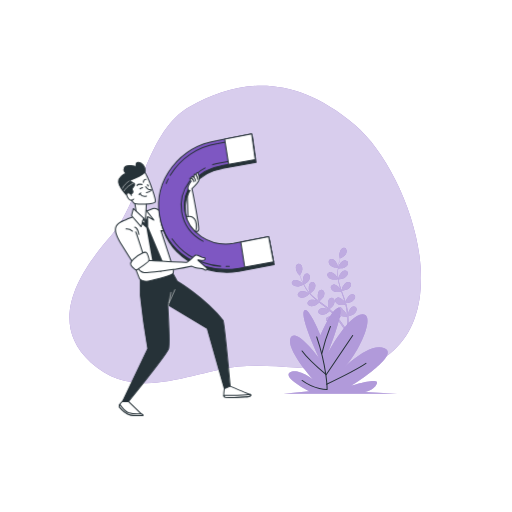
t = 0.00 s
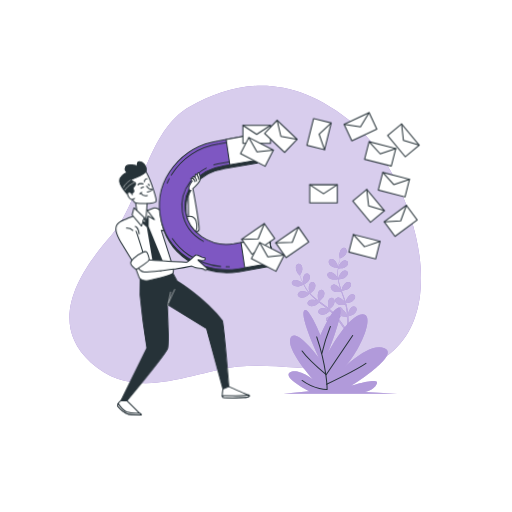
t = 1.00 s
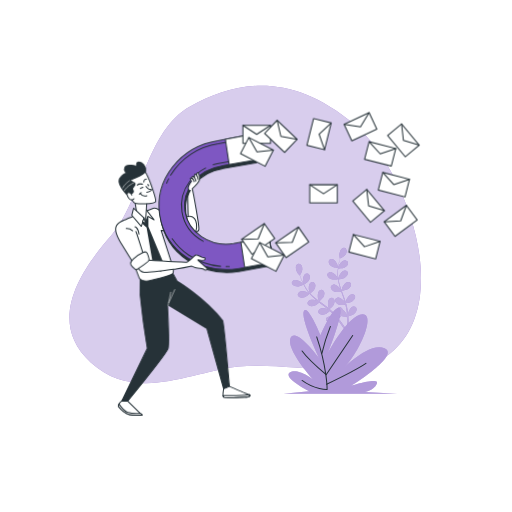
t = 2.50 s
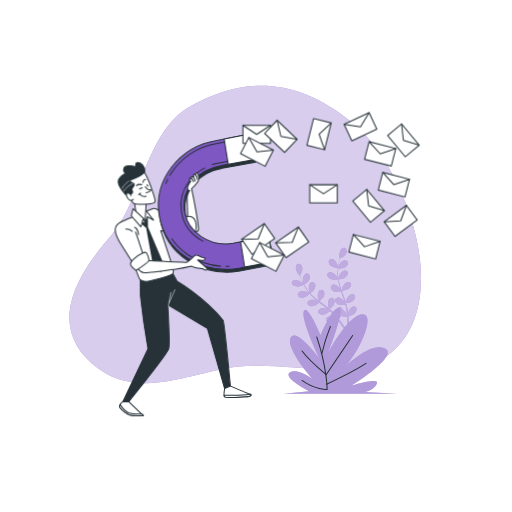
t = 3.25 s
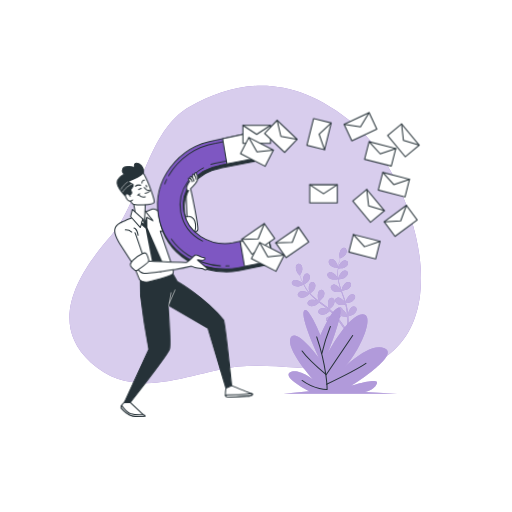
t = 4.75 s
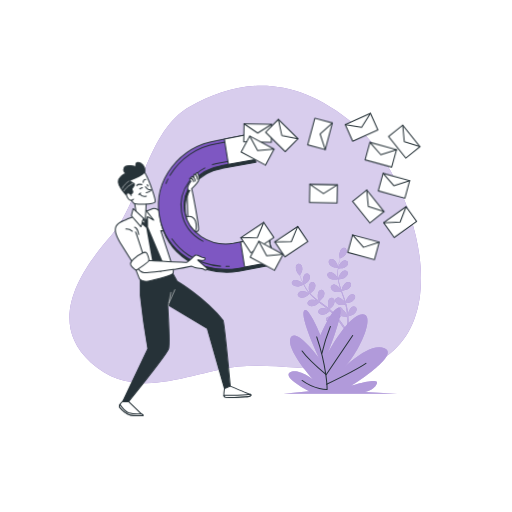
t = 5.88 s

The animated SVG that drew these frames (rendered in a browser with its animation timeline set to each time). Animation: 2 CSS @keyframes rules; one cycle of 7.00 s, repeats indefinitely.

<svg class="animated" id="freepik_stories-email-capture" xmlns="http://www.w3.org/2000/svg" viewBox="0 0 500 500" version="1.1" xmlns:xlink="http://www.w3.org/1999/xlink" xmlns:svgjs="http://svgjs.com/svgjs"><style>svg#freepik_stories-email-capture:not(.animated) .animable {opacity: 0;}svg#freepik_stories-email-capture.animated #freepik--Character--inject-155 {animation: 6s Infinite  linear wind;animation-delay: 0s;}svg#freepik_stories-email-capture.animated #freepik--Emails--inject-155 {animation: 1s 1 forwards cubic-bezier(.36,-0.01,.5,1.38) slideLeft,1.5s Infinite  linear wind;animation-delay: 0s,1s;}            @keyframes wind {                0% {                    transform: rotate( 0deg );                }                25% {                    transform: rotate( 1deg );                }                75% {                    transform: rotate( -1deg );                }            }                    @keyframes slideLeft {                0% {                    opacity: 0;                    transform: translateX(-30px);                }                100% {                    opacity: 1;                    transform: translateX(0);                }            }        .animator-hidden { display: none; }</style><g id="freepik--background-simple--inject-155" class="animable" style="transform-origin: 239.482px 228.948px;"><path d="M410.2,288.08c7.17-59.18-27.56-135.61-63.56-166.08-65-55-119-41-161-18s-48,93-77,126-64,84-20,124,98,9,144,4,107,13,140-7C395.68,337,407,314.24,410.2,288.08Z" style="fill: rgb(126, 87, 194); transform-origin: 239.482px 228.948px;" id="el24gmpn7e20i" class="animable"></path><g id="ela0jt0v1f7cr"><path d="M410.2,288.08c7.17-59.18-27.56-135.61-63.56-166.08-65-55-119-41-161-18s-48,93-77,126-64,84-20,124,98,9,144,4,107,13,140-7C395.68,337,407,314.24,410.2,288.08Z" style="fill: rgb(255, 255, 255); opacity: 0.7; transform-origin: 239.482px 228.948px;" class="animable"></path></g></g><g id="freepik--Shadow--inject-155" class="animable animator-hidden" style="transform-origin: 204.14px 398.5px;"><ellipse cx="204.14" cy="398.5" rx="85.5" ry="16.5" style="fill: rgb(126, 87, 194); transform-origin: 204.14px 398.5px;" id="elc0iubs71jf" class="animable"></ellipse><g id="elbwvyz1g06xr"><ellipse cx="204.14" cy="398.5" rx="85.5" ry="16.5" style="fill: rgb(255, 255, 255); opacity: 0.5; transform-origin: 204.14px 398.5px;" class="animable"></ellipse></g></g><g id="freepik--Plants--inject-155" class="animable" style="transform-origin: 332.405px 313.263px;"><path d="M330.08,261.73s-.54-2.9-.6-3.08c-.67-2.07-3.18-5.68-5.62-5.67a2.89,2.89,0,0,0-2.78,3.28c.18,1.71,1.72,3.17,3.11,4C325.82,261.26,330.08,261.73,330.08,261.73Z" style="fill: rgb(126, 87, 194); transform-origin: 325.567px 257.355px;" id="elut0y9l7i5b" class="animable"></path><path d="M334.8,242.2c-2.29.83-3.44,5.07-3.36,7.25,0,.19.44,3.11.48,3.09l0,0c-.18.67-.37,1.39-.57,2.18-.34,1.46-.72,3.12-1,4.94a49.47,49.47,0,0,0-.65,5.95,36.93,36.93,0,0,0,.22,6.68s0,.06,0,.08c-.3-.65-1.2-2.43-1.29-2.56-1.19-1.82-4.57-4.63-6.92-4A2.88,2.88,0,0,0,320,269.7c.62,1.6,2.49,2.6,4.06,3.05,1.76.5,5.69-.09,6-.14a52.28,52.28,0,0,0,1.45,6.66c.36,1.27.76,2.55,1.18,3.82-.27-.55-.53-1-.57-1.11-1.19-1.82-4.57-4.64-6.92-4a2.9,2.9,0,0,0-1.81,3.9c.62,1.6,2.49,2.6,4.06,3.05s4.94,0,5.83-.12c.17.49.33,1,.5,1.46.8,2.33,1.61,4.65,2.34,7,.26.81.48,1.62.71,2.43-.25-.49-.46-.9-.5-1-1.19-1.82-4.57-4.64-6.92-4a2.88,2.88,0,0,0-1.81,3.89c.62,1.61,2.49,2.61,4.06,3s4.62.06,5.67-.09c.21.83.42,1.67.58,2.49.1.56.23,1.09.3,1.66l.24,1.67c.11,1.06.23,2.16.31,3.2.06.73.1,1.42.15,2.11-.24-.81-.76-2.38-.82-2.51a11.22,11.22,0,0,0-3.73-4.24,3.36,3.36,0,0,0-.31-.56,2.88,2.88,0,0,0-4.24-.66c-1.85,1.59-1.39,6-.54,8,0,.12.74,1.34,1.18,2.1-.33-.41-.64-.81-1-1.23-.68-.82-1.38-1.63-2.13-2.5-.37-.41-.75-.83-1.14-1.24s-.82-.82-1.23-1.24c-1-.94-2-1.85-3.07-2.74.72-.59,3.27-2.74,4-4.2s1.25-3.51.49-5.05a2.89,2.89,0,0,0-4.09-1.3c-2.07,1.3-2.28,5.69-1.74,7.8,0,.13.59,1.6.91,2.4-.65-.53-1.29-1.06-1.95-1.58-1.93-1.49-3.93-2.94-5.91-4.39l-1.82-1.34c.26-.21,3.34-2.7,4.16-4.34.73-1.45,1.26-3.5.49-5a2.87,2.87,0,0,0-4.09-1.29c-2.07,1.29-2.27,5.68-1.74,7.79,0,.16.84,2.28,1.07,2.81-1.32-1-2.64-2-3.89-3a49.41,49.41,0,0,1-4.83-4.49c.12-.09,3.35-2.68,4.19-4.35.73-1.45,1.25-3.51.49-5.05a2.89,2.89,0,0,0-4.09-1.3c-2.07,1.3-2.28,5.69-1.74,7.8,0,.14.64,1.75.95,2.51l-.12.07a36.76,36.76,0,0,1-4-5.31c-.65-1-1.21-2.05-1.74-3.06.65-.42,3.6-2.37,4.52-3.79s1.63-3.35,1-5a2.88,2.88,0,0,0-3.92-1.74c-2.2,1.06-2.88,5.41-2.58,7.56,0,.12.31,1.29.54,2.14-.23-.45-.48-.92-.69-1.36-.8-1.66-1.43-3.23-2-4.63-.31-.79-.57-1.52-.81-2.2.43-.74,2.09-3.77,2.25-5.42s-.09-3.73-1.36-4.89a2.9,2.9,0,0,0-4.29.26c-1.45,2-.06,6.13,1.2,7.9.1.16,2.08,2.36,2.11,2.32l0,0c.22.66.45,1.36.73,2.13.52,1.41,1.12,3,1.89,4.68a51.77,51.77,0,0,0,2.73,5.31,37.67,37.67,0,0,0,3.88,5.45l.06.06c-.61-.37-2.35-1.36-2.49-1.42-2-.86-6.37-1.35-8,.49a2.88,2.88,0,0,0,.64,4.25c1.4,1,3.51.79,5.06.3,1.75-.55,4.7-3.21,4.94-3.43a50,50,0,0,0,4.88,4.76c1,.86,2,1.7,3.09,2.53l-1.09-.61c-2-.86-6.37-1.34-8,.5a2.87,2.87,0,0,0,.64,4.24c1.4,1,3.51.8,5.06.31s4.14-2.72,4.81-3.32l1.21.95c2,1.49,3.92,3,5.8,4.5.66.53,1.29,1.08,1.92,1.63-.47-.27-.88-.5-.94-.52-2-.86-6.37-1.35-8,.49a2.88,2.88,0,0,0,.63,4.24c1.41,1,3.52.8,5.07.31s3.88-2.5,4.68-3.21c.64.58,1.27,1.17,1.86,1.76.39.41.79.78,1.16,1.22l1.12,1.26c.68.83,1.39,1.68,2,2.5.45.57.87,1.12,1.29,1.68-.65-.54-1.95-1.57-2.07-1.65-1.84-1.15-6.09-2.29-7.95-.72a2.9,2.9,0,0,0,0,4.3c1.23,1.19,3.35,1.32,5,1.07,1.77-.28,5-2.36,5.36-2.63.7.92,1.37,1.83,2,2.69,2.16,3,3.84,5.54,5,7.34l.12.19,1.49-.73c-.08-.11-.15-.23-.24-.35-1.2-1.8-2.95-4.35-5.19-7.31-.71-.94-1.48-1.93-2.29-2.93a30.89,30.89,0,0,0,2.32-2.87,21.16,21.16,0,0,0,5.74.7c.07,1.15.14,2.27.18,3.33.15,3.68.14,6.74.1,8.88v.25l1.64-.79c0-2.13-.08-5-.3-8.41-.07-1.17-.17-2.42-.29-3.7.46-.12,4.17-1.07,5.57-2.19s2.6-2.66,2.56-4.38a2.89,2.89,0,0,0-3.18-2.89c-2.41.31-4.44,4.21-4.84,6.35,0,.13-.12,1.52-.17,2.41-.05-.53-.1-1-.15-1.57-.11-1.07-.25-2.13-.39-3.27l-.27-1.66c-.08-.56-.24-1.14-.35-1.71-.29-1.32-.66-2.65-1-4,.93-.1,4.24-.49,5.66-1.3s3-2.24,3.19-3.94a2.88,2.88,0,0,0-2.7-3.34c-2.44-.06-5,3.49-5.75,5.54,0,.13-.39,1.66-.57,2.51-.24-.8-.48-1.6-.75-2.4-.79-2.3-1.65-4.61-2.51-6.92-.26-.7-.51-1.41-.77-2.12.33,0,4.28-.41,5.86-1.32,1.41-.81,3-2.23,3.2-3.94a2.89,2.89,0,0,0-2.7-3.34c-2.44-.06-5,3.49-5.75,5.54-.06.16-.56,2.37-.66,2.93-.56-1.55-1.1-3.11-1.58-4.67a51.27,51.27,0,0,1-1.55-6.4c.16,0,4.27-.39,5.9-1.33,1.41-.81,3-2.23,3.19-3.94a2.88,2.88,0,0,0-2.7-3.34c-2.43-.06-5,3.49-5.75,5.55,0,.13-.42,1.81-.59,2.61h-.14a38.57,38.57,0,0,1-.37-6.62c0-1.21.12-2.38.24-3.51.77,0,4.31,0,5.86-.67s3.21-1.89,3.61-3.56a2.9,2.9,0,0,0-2.32-3.62c-2.41-.33-5.38,2.92-6.32,4.88-.05.11-.45,1.25-.73,2.09.06-.51.11-1,.18-1.52.25-1.83.59-3.49.9-4.95.18-.84.37-1.59.54-2.28.77-.39,3.82-2,4.87-3.29s2-3.16,1.56-4.83A2.89,2.89,0,0,0,334.8,242.2Z" style="fill: rgb(126, 87, 194); transform-origin: 318.576px 282.403px;" id="elgudi5e3rijb" class="animable"></path><path d="M290.73,279.78c1.91-.08,5.72-2,5.72-2s-2.05-2.11-2.2-2.23c-1.7-1.36-5.79-3-7.82-1.63a2.88,2.88,0,0,0-.5,4.26C287,279.47,289.11,279.84,290.73,279.78Z" style="fill: rgb(126, 87, 194); transform-origin: 290.83px 276.595px;" id="el2xti0u32d83" class="animable"></path><g id="elh29xbp3tkk5"><g style="opacity: 0.5; transform-origin: 316.72px 282.403px;" class="animable"><path d="M330.08,261.73s-.54-2.9-.6-3.08c-.67-2.07-3.18-5.68-5.62-5.67a2.89,2.89,0,0,0-2.78,3.28c.18,1.71,1.72,3.17,3.11,4C325.82,261.26,330.08,261.73,330.08,261.73Z" style="fill: rgb(255, 255, 255); transform-origin: 325.567px 257.355px;" id="elzo5t09t6dja" class="animable"></path><path d="M334.8,242.2c-2.29.83-3.44,5.07-3.36,7.25,0,.19.44,3.11.48,3.09l0,0c-.18.67-.37,1.39-.57,2.18-.34,1.46-.72,3.12-1,4.94a49.47,49.47,0,0,0-.65,5.95,36.93,36.93,0,0,0,.22,6.68s0,.06,0,.08c-.3-.65-1.2-2.43-1.29-2.56-1.19-1.82-4.57-4.63-6.92-4A2.88,2.88,0,0,0,320,269.7c.62,1.6,2.49,2.6,4.06,3.05,1.76.5,5.69-.09,6-.14a52.28,52.28,0,0,0,1.45,6.66c.36,1.27.76,2.55,1.18,3.82-.27-.55-.53-1-.57-1.11-1.19-1.82-4.57-4.64-6.92-4a2.9,2.9,0,0,0-1.81,3.9c.62,1.6,2.49,2.6,4.06,3.05s4.94,0,5.83-.12c.17.49.33,1,.5,1.46.8,2.33,1.61,4.65,2.34,7,.26.81.48,1.62.71,2.43-.25-.49-.46-.9-.5-1-1.19-1.82-4.57-4.64-6.92-4a2.88,2.88,0,0,0-1.81,3.89c.62,1.61,2.49,2.61,4.06,3s4.62.06,5.67-.09c.21.83.42,1.67.58,2.49.1.56.23,1.09.3,1.66l.24,1.67c.11,1.06.23,2.16.31,3.2.06.73.1,1.42.15,2.11-.24-.81-.76-2.38-.82-2.51a11.22,11.22,0,0,0-3.73-4.24,3.36,3.36,0,0,0-.31-.56,2.88,2.88,0,0,0-4.24-.66c-1.85,1.59-1.39,6-.54,8,0,.12.74,1.34,1.18,2.1-.33-.41-.64-.81-1-1.23-.68-.82-1.38-1.63-2.13-2.5-.37-.41-.75-.83-1.14-1.24s-.82-.82-1.23-1.24c-1-.94-2-1.85-3.07-2.74.72-.59,3.27-2.74,4-4.2s1.25-3.51.49-5.05a2.89,2.89,0,0,0-4.09-1.3c-2.07,1.3-2.28,5.69-1.74,7.8,0,.13.59,1.6.91,2.4-.65-.53-1.29-1.06-1.95-1.58-1.93-1.49-3.93-2.94-5.91-4.39l-1.82-1.34c.26-.21,3.34-2.7,4.16-4.34.73-1.45,1.26-3.5.49-5a2.87,2.87,0,0,0-4.09-1.29c-2.07,1.29-2.27,5.68-1.74,7.79,0,.16.84,2.28,1.07,2.81-1.32-1-2.64-2-3.89-3a49.41,49.41,0,0,1-4.83-4.49c.12-.09,3.35-2.68,4.19-4.35.73-1.45,1.25-3.51.49-5.05a2.89,2.89,0,0,0-4.09-1.3c-2.07,1.3-2.28,5.69-1.74,7.8,0,.14.64,1.75.95,2.51l-.12.07a36.76,36.76,0,0,1-4-5.31c-.65-1-1.21-2.05-1.74-3.06.65-.42,3.6-2.37,4.52-3.79s1.63-3.35,1-5a2.88,2.88,0,0,0-3.92-1.74c-2.2,1.06-2.88,5.41-2.58,7.56,0,.12.31,1.29.54,2.14-.23-.45-.48-.92-.69-1.36-.8-1.66-1.43-3.23-2-4.63-.31-.79-.57-1.52-.81-2.2.43-.74,2.09-3.77,2.25-5.42s-.09-3.73-1.36-4.89a2.9,2.9,0,0,0-4.29.26c-1.45,2-.06,6.13,1.2,7.9.1.16,2.08,2.36,2.11,2.32l0,0c.22.66.45,1.36.73,2.13.52,1.41,1.12,3,1.89,4.68a51.77,51.77,0,0,0,2.73,5.31,37.67,37.67,0,0,0,3.88,5.45l.06.06c-.61-.37-2.35-1.36-2.49-1.42-2-.86-6.37-1.35-8,.49a2.88,2.88,0,0,0,.64,4.25c1.4,1,3.51.79,5.06.3,1.75-.55,4.7-3.21,4.94-3.43a50,50,0,0,0,4.88,4.76c1,.86,2,1.7,3.09,2.53l-1.09-.61c-2-.86-6.37-1.34-8,.5a2.87,2.87,0,0,0,.64,4.24c1.4,1,3.51.8,5.06.31s4.14-2.72,4.81-3.32l1.21.95c2,1.49,3.92,3,5.8,4.5.66.53,1.29,1.08,1.92,1.63-.47-.27-.88-.5-.94-.52-2-.86-6.37-1.35-8,.49a2.88,2.88,0,0,0,.63,4.24c1.41,1,3.52.8,5.07.31s3.88-2.5,4.68-3.21c.64.58,1.27,1.17,1.86,1.76.39.41.79.78,1.16,1.22l1.12,1.26c.68.83,1.39,1.68,2,2.5.45.57.87,1.12,1.29,1.68-.65-.54-1.95-1.57-2.07-1.65-1.84-1.15-6.09-2.29-7.95-.72a2.9,2.9,0,0,0,0,4.3c1.23,1.19,3.35,1.32,5,1.07,1.77-.28,5-2.36,5.36-2.63.7.92,1.37,1.83,2,2.69,2.16,3,3.84,5.54,5,7.34l.12.19,1.49-.73c-.08-.11-.15-.23-.24-.35-1.2-1.8-2.95-4.35-5.19-7.31-.71-.94-1.48-1.93-2.29-2.93a30.89,30.89,0,0,0,2.32-2.87,21.16,21.16,0,0,0,5.74.7c.07,1.15.14,2.27.18,3.33.15,3.68.14,6.74.1,8.88v.25l1.64-.79c0-2.13-.08-5-.3-8.41-.07-1.17-.17-2.42-.29-3.7.46-.12,4.17-1.07,5.57-2.19s2.6-2.66,2.56-4.38a2.89,2.89,0,0,0-3.18-2.89c-2.41.31-4.44,4.21-4.84,6.35,0,.13-.12,1.52-.17,2.41-.05-.53-.1-1-.15-1.57-.11-1.07-.25-2.13-.39-3.27l-.27-1.66c-.08-.56-.24-1.14-.35-1.71-.29-1.32-.66-2.65-1-4,.93-.1,4.24-.49,5.66-1.3s3-2.24,3.19-3.94a2.88,2.88,0,0,0-2.7-3.34c-2.44-.06-5,3.49-5.75,5.54,0,.13-.39,1.66-.57,2.51-.24-.8-.48-1.6-.75-2.4-.79-2.3-1.65-4.61-2.51-6.92-.26-.7-.51-1.41-.77-2.12.33,0,4.28-.41,5.86-1.32,1.41-.81,3-2.23,3.2-3.94a2.89,2.89,0,0,0-2.7-3.34c-2.44-.06-5,3.49-5.75,5.54-.06.16-.56,2.37-.66,2.93-.56-1.55-1.1-3.11-1.58-4.67a51.27,51.27,0,0,1-1.55-6.4c.16,0,4.27-.39,5.9-1.33,1.41-.81,3-2.23,3.19-3.94a2.88,2.88,0,0,0-2.7-3.34c-2.43-.06-5,3.49-5.75,5.55,0,.13-.42,1.81-.59,2.61h-.14a38.57,38.57,0,0,1-.37-6.62c0-1.21.12-2.38.24-3.51.77,0,4.31,0,5.86-.67s3.21-1.89,3.61-3.56a2.9,2.9,0,0,0-2.32-3.62c-2.41-.33-5.38,2.92-6.32,4.88-.05.11-.45,1.25-.73,2.09.06-.51.11-1,.18-1.52.25-1.83.59-3.49.9-4.95.18-.84.37-1.59.54-2.28.77-.39,3.82-2,4.87-3.29s2-3.16,1.56-4.83A2.89,2.89,0,0,0,334.8,242.2Z" style="fill: rgb(255, 255, 255); transform-origin: 318.576px 282.403px;" id="el2cy7w1ynbcq" class="animable"></path><path d="M290.73,279.78c1.91-.08,5.72-2,5.72-2s-2.05-2.11-2.2-2.23c-1.7-1.36-5.79-3-7.82-1.63a2.88,2.88,0,0,0-.5,4.26C287,279.47,289.11,279.84,290.73,279.78Z" style="fill: rgb(255, 255, 255); transform-origin: 290.83px 276.595px;" id="elxcqxrneb19d" class="animable"></path></g></g><path d="M313,327.48s11.55-27.87,18-26.66-11.09,44.43-11.09,44.43,20.34-38.37,34.21-38.37-5.09,42.41-22.65,56.54c0,0,27.73-29.88,43.91-23.42S343,376.75,343,376.75s28.2-8.89,25-2-12,8.07-12,8.07l31.89,1.62H276.92l25-2.42S276,369.07,282.93,363.82s22.19,6.06,22.19,6.06-26.35-29.08-21.27-40,27.74,19.79,27.74,19.79-18.49-39.17-14.79-46S313,327.48,313,327.48Z" style="fill: rgb(126, 87, 194); transform-origin: 332.405px 342.611px;" id="elpd3k5rkdlqo" class="animable"></path><g id="elo5puhbgxry"><path d="M313,327.48s11.55-27.87,18-26.66-11.09,44.43-11.09,44.43,20.34-38.37,34.21-38.37-5.09,42.41-22.65,56.54c0,0,27.73-29.88,43.91-23.42S343,376.75,343,376.75s28.2-8.89,25-2-12,8.07-12,8.07l31.89,1.62H276.92l25-2.42S276,369.07,282.93,363.82s22.19,6.06,22.19,6.06-26.35-29.08-21.27-40,27.74,19.79,27.74,19.79-18.49-39.17-14.79-46S313,327.48,313,327.48Z" style="fill: rgb(255, 255, 255); opacity: 0.4; transform-origin: 332.405px 342.611px;" class="animable"></path></g><path d="M309.28,329c10.17,30,10.17,51.31,10.17,51.31s-12,.46-24.5-8.78" style="fill: none; stroke: rgb(38, 50, 56); stroke-linecap: round; stroke-linejoin: round; transform-origin: 307.2px 354.657px;" id="el3bwuop3a9pd" class="animable"></path><path d="M314.36,345.13a179.7,179.7,0,0,1,8.32-26.35" style="fill: none; stroke: rgb(38, 50, 56); stroke-linecap: round; stroke-linejoin: round; transform-origin: 318.52px 331.955px;" id="el2fj1h8j0vra" class="animable"></path><path d="M344.41,327.56l-25.89,38.37S301,351.14,295,342.81" style="fill: none; stroke: rgb(38, 50, 56); stroke-linecap: round; stroke-linejoin: round; transform-origin: 319.705px 346.745px;" id="elyfkzq14tvgb" class="animable"></path><path d="M319,375.17s27.28-12.94,38.37-20.34" style="fill: none; stroke: rgb(38, 50, 56); stroke-linecap: round; stroke-linejoin: round; transform-origin: 338.185px 365px;" id="els5w5vewq61" class="animable"></path></g><g id="freepik--Character--inject-155" class="animable" style="transform-origin: 190.22px 268.424px;"><path d="M137.05,271.18v17.33s2.77,26.43,7.25,51.83l-24.58,51.5,5.66.34s37.9-46.84,39.23-51.84-.89-42.83-.89-42.83l38.66,23.33,16.67,58.67,5.67-2.33s-5.78-62.83-7-64.34c-18.55-22.87-44.67-38-44.67-38l-5.33-9.66Z" style="fill: rgb(38, 50, 56); stroke: rgb(38, 50, 56); stroke-linecap: round; stroke-linejoin: round; transform-origin: 172.22px 328.68px;" id="el7azpu2dbxl6" class="animable"></path><line x1="164.38" y1="298.37" x2="166.81" y2="285.57" style="fill: none; stroke: rgb(255, 255, 255); stroke-linecap: round; stroke-linejoin: round; stroke-width: 0.5px; transform-origin: 165.595px 291.97px;" id="elsk8ugcczk3k" class="animable"></line><line x1="165.04" y1="295.72" x2="170.78" y2="282.92" style="fill: none; stroke: rgb(255, 255, 255); stroke-linecap: round; stroke-linejoin: round; stroke-width: 0.5px; transform-origin: 167.91px 289.32px;" id="el34p6x84qev9" class="animable"></line><path d="M183.61,215.91s-1.35,7.38.6,9.07,8.88,2.77,9.67-.59-5.73-36.7-6.52-40.06-3.15-1.38-3.94-.39S183.61,215.91,183.61,215.91Z" style="fill: rgb(255, 255, 255); stroke: rgb(38, 50, 56); stroke-linecap: round; stroke-linejoin: round; transform-origin: 188.529px 204.518px;" id="elch86cp0u1c" class="animable"></path><path d="M149.18,203.68s-21.68,8.74-28.38,11.72-3.14,9.67-2.14,12,17.08,44,17.48,44.75,3,2.56,6.72,2.55,25.44-5.39,26.22-8-.61-6.71-.61-6.71l-11.34-34.7s27.64,1.5,29,1.3,4.92-4.55.76-8.68-30.22-11.17-31.6-12.35S151.55,202.88,149.18,203.68Z" style="fill: rgb(255, 255, 255); stroke: rgb(38, 50, 56); stroke-linecap: round; stroke-linejoin: round; transform-origin: 152.833px 239.077px;" id="el04ogatt2vptv" class="animable"></path><path d="M137.16,217.38l5.72,5.15,6.87,38.35,7.44,5.15,1.43-11.16-14-33.2v-6c0-1.43.57-4.87-3.15-6.58S132.58,209.94,137.16,217.38Z" style="fill: rgb(38, 50, 56); transform-origin: 146.99px 237.306px;" id="el0ygrgbhgk2aj" class="animable"></path><path d="M183,211.56s-3.55,0-4.73,7.31.59,8.68,2.56,9.07,6.51,2,8.88-.39,2.57-7.7,1.19-11.84A6.27,6.27,0,0,0,183,211.56Z" style="fill: rgb(255, 255, 255); stroke: rgb(38, 50, 56); stroke-linecap: round; stroke-linejoin: round; transform-origin: 184.825px 220.049px;" id="el2wa38sbwkos" class="animable"></path><polygon points="141.38 203.87 150.26 214.92 144.15 211.56 141.97 217.29 141.38 203.87" style="fill: rgb(255, 255, 255); stroke: rgb(38, 50, 56); stroke-linecap: round; stroke-linejoin: round; transform-origin: 145.82px 210.58px;" id="eltoqjr6d8ifb" class="animable"></polygon><polygon points="142.96 197.95 141.78 218.08 133.29 209 131.32 196.57 142.96 197.95" style="fill: rgb(255, 255, 255); stroke: rgb(38, 50, 56); stroke-linecap: round; stroke-linejoin: round; transform-origin: 137.14px 207.325px;" id="elsj7y4m86n5j" class="animable"></polygon><polygon points="130.13 203.67 140.31 213.08 137.73 221.38 128.36 210.58 130.13 203.67" style="fill: rgb(255, 255, 255); stroke: rgb(38, 50, 56); stroke-linecap: round; stroke-linejoin: round; transform-origin: 134.335px 212.525px;" id="eljkq8u4wo5r" class="animable"></polygon><path d="M221.49,265.87a68.35,68.35,0,0,1-38.34-11.6,61.12,61.12,0,0,1-26.75-41.41C151,178.45,176.24,145.81,212.74,140l33.75-6.47L250,158.62l-32.78,5.89-.36.07c-23,3.59-39,23.51-35.72,44.42s24.56,34.91,47.46,31.43L263,233.88l4.68,24.46L233,264.93l-.4.07A72.24,72.24,0,0,1,221.49,265.87Z" style="fill: rgb(38, 50, 56); stroke: rgb(38, 50, 56); stroke-linecap: round; stroke-linejoin: round; transform-origin: 211.676px 199.7px;" id="eleu2twqwu5d" class="animable"></path><path d="M220.72,263.18a68.35,68.35,0,0,1-38.34-11.6,61.12,61.12,0,0,1-26.75-41.41c-5.42-34.41,19.84-67.06,56.34-72.86l33.75-6.47,3.46,25.09-32.78,5.89a2.25,2.25,0,0,1-.36.06c-23,3.59-39,23.52-35.71,44.43s24.55,34.91,47.46,31.43l34.48-6.55L267,255.65l-34.7,6.59-.4.07A72.24,72.24,0,0,1,220.72,263.18Z" style="fill: rgb(126, 87, 194); stroke: rgb(38, 50, 56); stroke-linecap: round; stroke-linejoin: round; transform-origin: 210.949px 197.01px;" id="eliljudqqwhtg" class="animable"></path><path d="M215.44,260a65,65,0,0,1-31.38-10.88,60.55,60.55,0,0,1-16.13-15.89" style="fill: rgb(126, 87, 194); stroke: rgb(38, 50, 56); stroke-linecap: round; stroke-linejoin: round; transform-origin: 191.685px 246.615px;" id="elrcs3x3gwlp" class="animable"></path><path d="M223.84,260.1c-1,0-2.08.08-3.12.08" style="fill: rgb(126, 87, 194); stroke: rgb(38, 50, 56); stroke-linecap: round; stroke-linejoin: round; transform-origin: 222.28px 260.14px;" id="el3xzpfa2kv02" class="animable"></path><path d="M200.2,164.05a45.59,45.59,0,0,0-15.46,13.31,39.33,39.33,0,0,0-7.38,29.41c2,12.5,9.84,22.85,20.85,28.85" style="fill: none; stroke: rgb(38, 50, 56); stroke-linecap: round; stroke-linejoin: round; transform-origin: 188.56px 199.835px;" id="el7xqwv637rtg" class="animable"></path><path d="M166.09,171.3a65.55,65.55,0,0,1,46.35-31l30.74-5.89,2.63,19.1-30.24,5.43a50.53,50.53,0,0,0-7.94,1.93" style="fill: none; stroke: rgb(38, 50, 56); stroke-linecap: round; stroke-linejoin: round; transform-origin: 205.95px 152.855px;" id="ele106u485aes" class="animable"></path><path d="M162.22,179.09q.9-2.19,2-4.3" style="fill: none; stroke: rgb(38, 50, 56); stroke-linecap: round; stroke-linejoin: round; transform-origin: 163.22px 176.94px;" id="ele5wosnz70pd" class="animable"></path><polygon points="223.22 160.6 249.18 155.93 245.72 130.84 219.35 135.9 223.22 160.6" style="fill: rgb(255, 255, 255); stroke: rgb(38, 50, 56); stroke-linecap: round; stroke-linejoin: round; transform-origin: 234.265px 145.72px;" id="el03q796ng1ttj" class="animable"></polygon><polygon points="266.95 255.65 262.27 231.19 235.07 236.35 238.92 260.97 266.95 255.65" style="fill: rgb(255, 255, 255); stroke: rgb(38, 50, 56); stroke-linecap: round; stroke-linejoin: round; transform-origin: 251.01px 246.08px;" id="elv1e12bpmmrs" class="animable"></polygon><path d="M143.87,254.34s36.45,2.1,38.25,1.8,7.44-6.33,8.86-7,4.28,1.41,6,2.09,3.17-.23,3.3,1.16-.89,1.93-2.86,1.83-3.15-.37-4.13-.42,2.06,2.09,4.7,4.6,4.76,3.41,4.11,4.56-2.22.87-3.17,0-3.7-1-5.87-1.1-5.83-1.88-5.83-1.88a143.7,143.7,0,0,1-15.36,2.75c-11.15,1.59-26.88,3.93-31.21,3.5s-7.18-6.3-7.18-6.3Z" style="fill: rgb(255, 255, 255); stroke: rgb(38, 50, 56); stroke-linecap: round; stroke-linejoin: round; transform-origin: 167.849px 257.645px;" id="elytyndx77qic" class="animable"></path><path d="M120.8,215.4s-5.86,2.28-7.44,5.64.2,8.88,2.56,13.22,16.78,27,16.78,27l8.68-7.89s-7.89-24.86-8.88-27" style="fill: rgb(255, 255, 255); stroke: rgb(38, 50, 56); stroke-linecap: round; stroke-linejoin: round; transform-origin: 127.07px 238.33px;" id="elpefhkn2zbnh" class="animable"></path><path d="M123,223.6a8.48,8.48,0,0,1,6.31,2.17" style="fill: none; stroke: rgb(38, 50, 56); stroke-linecap: round; stroke-linejoin: round; transform-origin: 126.155px 224.674px;" id="elvp11lnfrm5" class="animable"></path><path d="M131.51,221.83s3,.59,4,7.1" style="fill: none; stroke: rgb(38, 50, 56); stroke-linecap: round; stroke-linejoin: round; transform-origin: 133.51px 225.38px;" id="el978r04l4sta" class="animable"></path><path d="M139.41,246.89s-6.12,2.76-9.47,6.51-3,4.93-.79,7.3,3.55,3.55,4.93,2.57,10.66-7.11,11.25-8.69-1.38-7.49-2.76-8.09A4.2,4.2,0,0,0,139.41,246.89Z" style="fill: rgb(255, 255, 255); stroke: rgb(38, 50, 56); stroke-linecap: round; stroke-linejoin: round; transform-origin: 136.447px 254.981px;" id="elpg87oy8z38a" class="animable"></path><path d="M187.36,184.33s6.12-5.72,6.91-8.49-1-7.1-1.58-7.3-1.18,1-1.18,2.57c0,0-1.78-2.17-2-.59a25.66,25.66,0,0,0-.19,2.76s-1.78-2-2.17-.59a2.42,2.42,0,0,0,.79,2.37s-2.57-2-2.57-.6a4.25,4.25,0,0,0,1.18,2.57s-3.35,4.54-3.15,6.91a2.29,2.29,0,0,0,2.17,2.36" style="fill: rgb(255, 255, 255); stroke: rgb(38, 50, 56); stroke-linecap: round; stroke-linejoin: round; transform-origin: 188.93px 177.409px;" id="el97l9u50tmtu" class="animable"></path><path d="M188,175.06s1.38,1.38,1.18,2.56" style="fill: none; stroke: rgb(38, 50, 56); stroke-linecap: round; stroke-linejoin: round; transform-origin: 188.6px 176.34px;" id="elnspq5mw4dkn" class="animable"></path><path d="M189.34,173.28s1.58,2.17,1.58,3.55" style="fill: none; stroke: rgb(38, 50, 56); stroke-linecap: round; stroke-linejoin: round; transform-origin: 190.13px 175.055px;" id="elhv9qekmd32k" class="animable"></path><path d="M191.51,171.11a8.57,8.57,0,0,1,1.58,4.14" style="fill: none; stroke: rgb(38, 50, 56); stroke-linecap: round; stroke-linejoin: round; transform-origin: 192.3px 173.18px;" id="eljao1oui8hvb" class="animable"></path><path d="M125.38,392.18s8,7.66,10.34,10,5.33,3.66,3,3.66-7.34.67-12-.66-8.34-5.34-10-7.34,3-6,3-6Z" style="fill: rgb(255, 255, 255); stroke: rgb(38, 50, 56); stroke-linecap: round; stroke-linejoin: round; transform-origin: 127.963px 398.924px;" id="elj8253o2cid" class="animable"></path><path d="M137.82,404a30.9,30.9,0,0,1-12.62-1c-3.12-1-6.84-6-8.25-8-.59,1-.86,2-.23,2.79,1.66,2,5.33,6,10,7.34s9.66.66,12,.66C140.36,405.84,139.36,405.18,137.82,404Z" style="fill: rgb(255, 255, 255); stroke: rgb(38, 50, 56); stroke-linecap: round; stroke-linejoin: round; transform-origin: 127.961px 400.481px;" id="elwddjuewnaud" class="animable"></path><path d="M224.72,377.18s18,7.66,19.33,8,1.6,2.46-4.61,2.46c-2.67,0-12.73.66-15.06.66s-5,.21-5.66-1.12.33-7.67.33-7.67Z" style="fill: rgb(255, 255, 255); stroke: rgb(38, 50, 56); stroke-linecap: round; stroke-linejoin: round; transform-origin: 231.66px 382.746px;" id="eli2gq6tez8a" class="animable"></path><path d="M244.05,385.18l-.05,0c-7.74,1.14-21.66.95-25.49.87a3.1,3.1,0,0,0,.21,1.15c.66,1.33,3.32,1.12,5.66,1.12s12.39-.66,15.06-.66C245.65,387.64,245.38,385.51,244.05,385.18Z" style="fill: rgb(255, 255, 255); stroke: rgb(38, 50, 56); stroke-linecap: round; stroke-linejoin: round; transform-origin: 231.668px 386.756px;" id="el8qg6wqa7n6e" class="animable"></path><polygon points="140.31 213.08 141.78 218.08 138.88 217.09 140.31 213.08" style="fill: rgb(255, 255, 255); stroke: rgb(38, 50, 56); stroke-linecap: round; stroke-linejoin: round; transform-origin: 140.33px 215.58px;" id="elr0dhn9ww1gp" class="animable"></polygon><path d="M142.57,170.32s-1.19-3.55-6.12-3.95-13.82,6.71-14.61,11.65,6.52,18.15,8.69,20.12,20.52,1.39,21.11-1.18S146.51,177.82,142.57,170.32Z" style="fill: rgb(255, 255, 255); stroke: rgb(38, 50, 56); stroke-linecap: round; stroke-linejoin: round; transform-origin: 136.731px 182.835px;" id="ellh3hc5meeac" class="animable"></path><path d="M142.17,182.36s2,2.56,3.16,2.76,3-.2,2,1-4.34,2-4.34,2" style="fill: none; stroke: rgb(38, 50, 56); stroke-linecap: round; stroke-linejoin: round; transform-origin: 144.894px 185.24px;" id="elhryqvvqw0bk" class="animable"></path><path d="M143,191.43s-4.34,1-6.31-2.17" style="fill: none; stroke: rgb(38, 50, 56); stroke-linecap: round; stroke-linejoin: round; transform-origin: 139.845px 190.42px;" id="elsbzvzue8t3" class="animable"></path><line x1="137.44" y1="188.47" x2="135.66" y2="190.05" style="fill: none; stroke: rgb(38, 50, 56); stroke-linecap: round; stroke-linejoin: round; transform-origin: 136.55px 189.26px;" id="el63i3rxcwzv2" class="animable"></line><path d="M136.65,184.33a6.11,6.11,0,0,1,2.56-1.18" style="fill: none; stroke: rgb(38, 50, 56); stroke-linecap: round; stroke-linejoin: round; transform-origin: 137.93px 183.74px;" id="el8doz5x6dfh6" class="animable"></path><path d="M133.69,181.17s1.18-1.77,4.93-1" style="fill: none; stroke: rgb(38, 50, 56); stroke-linecap: round; stroke-linejoin: round; transform-origin: 136.155px 180.573px;" id="el1hbf5m0ubgl" class="animable"></path><path d="M140,178s-.2-3,2.57-2.77" style="fill: none; stroke: rgb(38, 50, 56); stroke-linecap: round; stroke-linejoin: round; transform-origin: 141.283px 176.609px;" id="eltda417x8ggc" class="animable"></path><path d="M144.88,180.73c.32.7.33,1.37,0,1.51s-.79-.33-1.11-1-.32-1.37,0-1.5S144.57,180,144.88,180.73Z" style="fill: rgb(38, 50, 56); transform-origin: 144.327px 180.99px;" id="elcl6ujl259v8" class="animable"></path><path d="M126.78,189.66s3-.79,3-2.37-1.19-2-.79-3.16,3.16-2.76,2.37-4.54-4.74-1.77-4.34-3.15,13.61-4.74,14.6-8.88-3.36-9.28-6.71-9.08-1.58,4.34-1.58,4.34-9.87-3-11.84.79,1.78,5.53,1.78,5.53-6.91,3.15-7.5,7.89,7.69,13.81,9.47,14.4S126.78,189.66,126.78,189.66Z" style="fill: rgb(38, 50, 56); stroke: rgb(38, 50, 56); stroke-linecap: round; stroke-linejoin: round; transform-origin: 128.752px 175px;" id="elovdwnmuhhs" class="animable"></path><path d="M126,176.8s-5.66,3.91-6.44,7" style="fill: none; stroke: rgb(255, 255, 255); stroke-linecap: round; stroke-linejoin: round; stroke-width: 0.5px; transform-origin: 122.78px 180.3px;" id="elihx92zkiiqg" class="animable"></path><path d="M130.34,178.75s-7,3.13-9.18,7.62" style="fill: none; stroke: rgb(255, 255, 255); stroke-linecap: round; stroke-linejoin: round; stroke-width: 0.5px; transform-origin: 125.75px 182.56px;" id="elb8uqvtt13to" class="animable"></path><path d="M128.36,190.84s-1.19-2.76-3.36-2.56-1.58,3.35.59,5.92,4.74.79,4.94.2" style="fill: rgb(255, 255, 255); stroke: rgb(38, 50, 56); stroke-linecap: round; stroke-linejoin: round; transform-origin: 127.084px 191.91px;" id="elkdlfzn0289" class="animable"></path></g><g id="freepik--Emails--inject-155" class="animable" style="transform-origin: 322.126px 187.468px;"><rect x="302.44" y="180.39" width="26.94" height="17.71" style="fill: rgb(255, 255, 255); stroke: rgb(38, 50, 56); stroke-linecap: round; stroke-linejoin: round; transform-origin: 315.91px 189.245px;" id="elbuddjqdzxdf" class="animable"></rect><polyline points="302.44 180.39 315.91 189.24 329.38 180.39" style="fill: none; stroke: rgb(38, 50, 56); stroke-linecap: round; stroke-linejoin: round; transform-origin: 315.91px 184.815px;" id="el7x9ods4w3fm" class="animable"></polyline><g id="el9va3ctydjk"><rect x="357.8" y="141.4" width="26.94" height="17.71" style="fill: rgb(255, 255, 255); stroke: rgb(38, 50, 56); stroke-linecap: round; stroke-linejoin: round; transform-origin: 371.27px 150.255px; transform: rotate(14.36deg);" class="animable"></rect></g><polyline points="360.42 138.33 371.27 150.25 386.52 145.01" style="fill: none; stroke: rgb(38, 50, 56); stroke-linecap: round; stroke-linejoin: round; transform-origin: 373.47px 144.29px;" id="el5jmcglblhch" class="animable"></polyline><g id="elceft2f0878e"><rect x="342.47" y="232.06" width="26.94" height="17.71" style="fill: rgb(255, 255, 255); stroke: rgb(38, 50, 56); stroke-linecap: round; stroke-linejoin: round; transform-origin: 355.94px 240.915px; transform: rotate(14.36deg);" class="animable"></rect></g><polyline points="345.08 229 355.94 240.92 371.18 235.68" style="fill: none; stroke: rgb(38, 50, 56); stroke-linecap: round; stroke-linejoin: round; transform-origin: 358.13px 234.96px;" id="elqwj5gd58dx" class="animable"></polyline><g id="el3kid8u95opl"><rect x="371.17" y="171.48" width="26.94" height="17.71" style="fill: rgb(255, 255, 255); stroke: rgb(38, 50, 56); stroke-linecap: round; stroke-linejoin: round; transform-origin: 384.64px 180.335px; transform: rotate(14.36deg);" class="animable"></rect></g><polyline points="373.79 168.41 384.64 180.33 399.89 175.1" style="fill: none; stroke: rgb(38, 50, 56); stroke-linecap: round; stroke-linejoin: round; transform-origin: 386.84px 174.37px;" id="elvombxl3zgf" class="animable"></polyline><g id="eluiaifhn4twq"><rect x="346.47" y="192.17" width="26.94" height="17.71" style="fill: rgb(255, 255, 255); stroke: rgb(38, 50, 56); stroke-linecap: round; stroke-linejoin: round; transform-origin: 359.94px 201.025px; transform: rotate(50.2deg);" class="animable"></rect></g><polyline points="358.12 185 359.94 201.02 375.37 205.7" style="fill: none; stroke: rgb(38, 50, 56); stroke-linecap: round; stroke-linejoin: round; transform-origin: 366.745px 195.35px;" id="elt5bttqwqwl" class="animable"></polyline><g id="elkrf20x8ii4"><rect x="380.47" y="128.17" width="26.94" height="17.71" style="fill: rgb(255, 255, 255); stroke: rgb(38, 50, 56); stroke-linecap: round; stroke-linejoin: round; transform-origin: 393.94px 137.025px; transform: rotate(50.2deg);" class="animable"></rect></g><polyline points="392.12 121 393.94 137.02 409.37 141.7" style="fill: none; stroke: rgb(38, 50, 56); stroke-linecap: round; stroke-linejoin: round; transform-origin: 400.745px 131.35px;" id="elramyo9cibu" class="animable"></polyline><g id="elo7xe4an7uvi"><rect x="377.8" y="206.83" width="26.94" height="17.71" style="fill: rgb(255, 255, 255); stroke: rgb(38, 50, 56); stroke-linecap: round; stroke-linejoin: round; transform-origin: 391.27px 215.685px; transform: rotate(-36.4088deg);" class="animable"></rect></g><polyline points="375.18 216.55 391.27 215.69 396.87 200.57" style="fill: none; stroke: rgb(38, 50, 56); stroke-linecap: round; stroke-linejoin: round; transform-origin: 386.025px 208.56px;" id="elvw4bqzxl6l" class="animable"></polyline><rect x="237.19" y="122.36" width="26.94" height="17.71" style="fill: rgb(255, 255, 255); stroke: rgb(38, 50, 56); stroke-linecap: round; stroke-linejoin: round; transform-origin: 250.66px 131.215px;" id="elcvaqfkzk8qn" class="animable"></rect><polyline points="237.19 122.36 250.66 131.21 264.13 122.36" style="fill: none; stroke: rgb(38, 50, 56); stroke-linecap: round; stroke-linejoin: round; transform-origin: 250.66px 126.785px;" id="eltm34evx9mq" class="animable"></polyline><g id="eloceoaqc8qgn"><rect x="260.78" y="124.29" width="26.94" height="17.71" style="fill: rgb(255, 255, 255); stroke: rgb(38, 50, 56); stroke-linecap: round; stroke-linejoin: round; transform-origin: 274.25px 133.145px; transform: rotate(43.6deg);" class="animable"></rect></g><polyline points="270.6 117.44 274.25 133.14 290.11 136.02" style="fill: none; stroke: rgb(38, 50, 56); stroke-linecap: round; stroke-linejoin: round; transform-origin: 280.355px 126.73px;" id="elt13edsp6qj8" class="animable"></polyline><g id="eldljrsh5p726"><rect x="338.54" y="114.92" width="26.94" height="17.71" style="fill: rgb(255, 255, 255); stroke: rgb(38, 50, 56); stroke-linecap: round; stroke-linejoin: round; transform-origin: 352.01px 123.775px; transform: rotate(-25.12deg);" class="animable"></rect></g><polyline points="336.06 121.47 352.01 123.77 360.45 110.04" style="fill: none; stroke: rgb(38, 50, 56); stroke-linecap: round; stroke-linejoin: round; transform-origin: 348.255px 116.905px;" id="elvi8xtom6ilo" class="animable"></polyline><g id="elqhgvk5rdv4"><rect x="298.1" y="122.14" width="26.94" height="17.71" style="fill: rgb(255, 255, 255); stroke: rgb(38, 50, 56); stroke-linecap: round; stroke-linejoin: round; transform-origin: 311.57px 130.995px; transform: rotate(103.98deg);" class="animable"></rect></g><polyline points="323.42 120.06 311.57 130.99 316.91 146.2" style="fill: none; stroke: rgb(38, 50, 56); stroke-linecap: round; stroke-linejoin: round; transform-origin: 317.495px 133.13px;" id="el9rrztmmo8sf" class="animable"></polyline><g id="elsz1nhqsbpe"><rect x="238.63" y="224.42" width="26.94" height="17.71" style="fill: rgb(255, 255, 255); stroke: rgb(38, 50, 56); stroke-linecap: round; stroke-linejoin: round; transform-origin: 252.1px 233.275px; transform: rotate(-34.84deg);" class="animable"></rect></g><polyline points="235.99 233.7 252.1 233.27 258.1 218.31" style="fill: none; stroke: rgb(38, 50, 56); stroke-linecap: round; stroke-linejoin: round; transform-origin: 247.045px 226.005px;" id="elno5uggsoxck" class="animable"></polyline><g id="elwiwafmnqzcs"><rect x="271.85" y="227.79" width="26.94" height="17.71" style="fill: rgb(255, 255, 255); stroke: rgb(38, 50, 56); stroke-linecap: round; stroke-linejoin: round; transform-origin: 285.32px 236.645px; transform: rotate(-34.804deg);" class="animable"></rect></g><polyline points="269.21 237.07 285.32 236.64 291.32 221.68" style="fill: none; stroke: rgb(38, 50, 56); stroke-linecap: round; stroke-linejoin: round; transform-origin: 280.265px 229.375px;" id="elbdtnh4ostni" class="animable"></polyline><g id="elvqg9tl1zbs"><rect x="237.44" y="139.47" width="26.94" height="17.71" style="fill: rgb(255, 255, 255); stroke: rgb(38, 50, 56); stroke-linecap: round; stroke-linejoin: round; transform-origin: 250.91px 148.325px; transform: rotate(27.19deg);" class="animable"></rect></g><polyline points="242.98 134.29 250.92 148.32 266.94 146.6" style="fill: none; stroke: rgb(38, 50, 56); stroke-linecap: round; stroke-linejoin: round; transform-origin: 254.96px 141.305px;" id="elfgsmgefw5v" class="animable"></polyline><g id="elh4j8linj3vq"><rect x="248.04" y="242.01" width="26.94" height="17.71" style="fill: rgb(255, 255, 255); stroke: rgb(38, 50, 56); stroke-linecap: round; stroke-linejoin: round; transform-origin: 261.51px 250.865px; transform: rotate(27.19deg);" class="animable"></rect></g><polyline points="253.57 236.83 261.51 250.87 277.54 249.15" style="fill: none; stroke: rgb(38, 50, 56); stroke-linecap: round; stroke-linejoin: round; transform-origin: 265.555px 243.85px;" id="elo3ke3ggpnt" class="animable"></polyline></g><defs>     <filter id="active" height="200%">         <feMorphology in="SourceAlpha" result="DILATED" operator="dilate" radius="2"></feMorphology>                <feFlood flood-color="#32DFEC" flood-opacity="1" result="PINK"></feFlood>        <feComposite in="PINK" in2="DILATED" operator="in" result="OUTLINE"></feComposite>        <feMerge>            <feMergeNode in="OUTLINE"></feMergeNode>            <feMergeNode in="SourceGraphic"></feMergeNode>        </feMerge>    </filter>    <filter id="hover" height="200%">        <feMorphology in="SourceAlpha" result="DILATED" operator="dilate" radius="2"></feMorphology>                <feFlood flood-color="#ff0000" flood-opacity="0.5" result="PINK"></feFlood>        <feComposite in="PINK" in2="DILATED" operator="in" result="OUTLINE"></feComposite>        <feMerge>            <feMergeNode in="OUTLINE"></feMergeNode>            <feMergeNode in="SourceGraphic"></feMergeNode>        </feMerge>            <feColorMatrix type="matrix" values="0   0   0   0   0                0   1   0   0   0                0   0   0   0   0                0   0   0   1   0 "></feColorMatrix>    </filter></defs></svg>